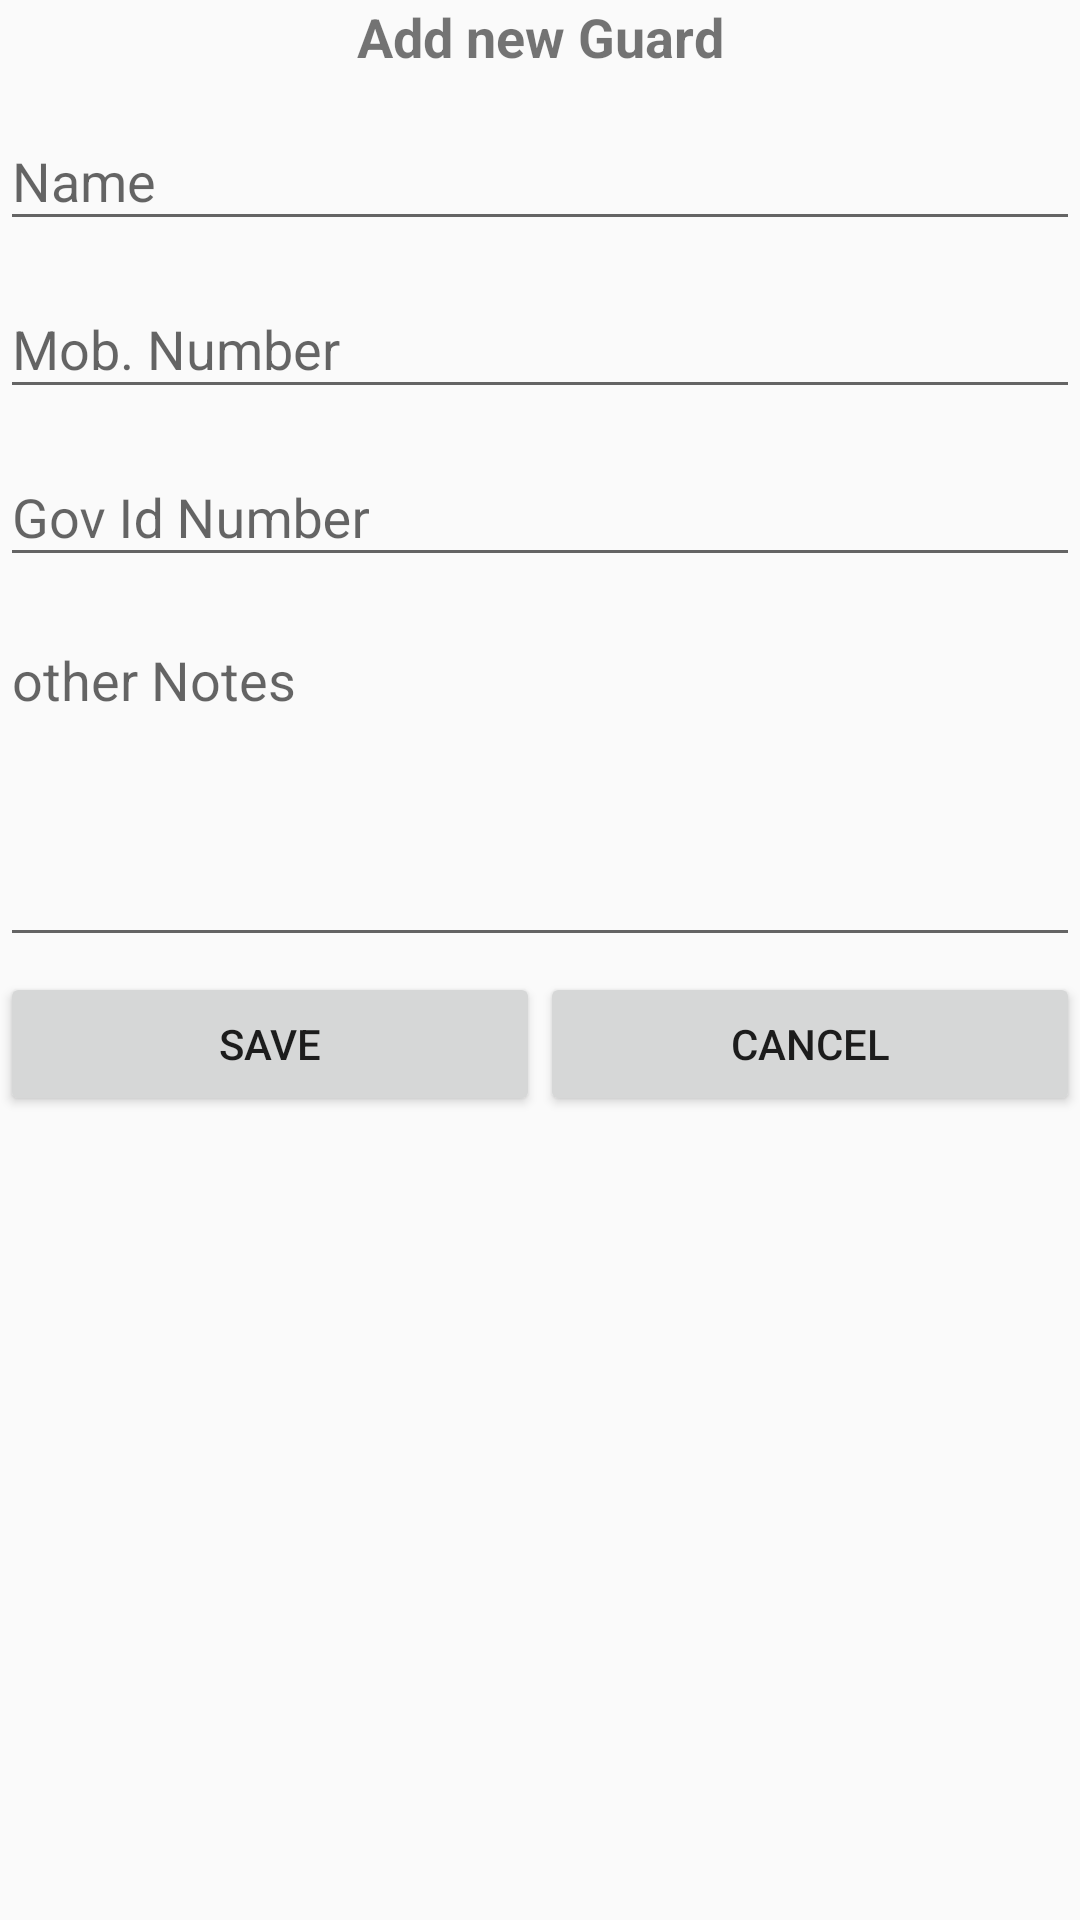

Reconstruct the res/layout file that produces this screen, plus the resources it refers to.
<!-- AndroidManifest.xml: application theme AppTheme -->
<!-- res/layout/activity_guard_add.xml -->
<?xml version="1.0" encoding="utf-8"?>
<LinearLayout xmlns:android="http://schemas.android.com/apk/res/android"
    xmlns:app="http://schemas.android.com/apk/res-auto"
    xmlns:tools="http://schemas.android.com/tools"
    android:layout_width="match_parent"
    android:layout_height="match_parent"
    android:orientation="vertical"
    tools:context=".guardAdd">

    <TextView
        android:id="@+id/textView19"
        android:layout_width="match_parent"
        android:layout_height="wrap_content"
        android:gravity="center_horizontal"
        android:text="Add new Guard"
        android:textSize="18sp"
        android:textStyle="bold" />

    <android.support.design.widget.TextInputLayout
        android:id="@+id/floatinghint_guardName"
        android:layout_width="match_parent"
        android:layout_height="wrap_content"
        android:orientation="vertical"
        app:hintTextAppearance="@style/FloatingHint">

        <EditText
            android:id="@+id/etGuardName"
            android:layout_width="match_parent"
            android:layout_height="wrap_content"
            android:ems="10"
            android:hint="Name"
            android:inputType="textPersonName"
            android:textAllCaps="false" />
        </android.support.design.widget.TextInputLayout>
    <android.support.design.widget.TextInputLayout
        android:id="@+id/floatinghint_guardNumber"
        android:layout_width="match_parent"
        android:layout_height="wrap_content"
        android:orientation="vertical"
        app:hintTextAppearance="@style/FloatingHint">

        <EditText
            android:id="@+id/etGuardNumber"
            android:layout_width="match_parent"
            android:layout_height="wrap_content"
            android:ems="10"
            android:hint="Mob. Number"
            android:inputType="phone"
            android:textAllCaps="false" />
    </android.support.design.widget.TextInputLayout>
    <android.support.design.widget.TextInputLayout
        android:id="@+id/floatinghint_guardGovId"
        android:layout_width="match_parent"
        android:layout_height="wrap_content"
        android:orientation="vertical"
        app:hintTextAppearance="@style/FloatingHint">

        <EditText
            android:id="@+id/etGuardGovId"
            android:layout_width="match_parent"
            android:layout_height="wrap_content"
            android:ems="10"
            android:hint="Gov Id Number"
            android:inputType="textPersonName"
            android:textAllCaps="false" />
    </android.support.design.widget.TextInputLayout>
    <android.support.design.widget.TextInputLayout
        android:id="@+id/floatinghint_guardNote"
        android:layout_width="match_parent"
        android:layout_height="wrap_content"
        android:orientation="vertical"
        app:hintTextAppearance="@style/FloatingHint">

        <EditText
            android:id="@+id/etGuardNote"
            android:layout_width="match_parent"
            android:layout_height="112dp"
            android:ems="10"
            android:gravity="top"
            android:hint="other Notes"
            android:inputType="textPersonName"
            android:textAllCaps="false" />
    </android.support.design.widget.TextInputLayout>

    <LinearLayout
        android:layout_width="match_parent"
        android:layout_height="match_parent"
        android:orientation="horizontal">

        <Button
            android:id="@+id/btnGuardSave"
            android:layout_width="wrap_content"
            android:layout_height="wrap_content"
            android:layout_marginTop="5dp"
            android:layout_weight="1"
            android:text="save" />

        <Button
            android:id="@+id/btnGuardCancel"
            android:layout_width="wrap_content"
            android:layout_height="wrap_content"
            android:layout_marginTop="5dp"
            android:layout_weight="1"
            android:text="cancel" />
    </LinearLayout>

</LinearLayout>
<!-- resources referenced by this layout -->
<resources>
  <style name="FloatingHint" parent="@android:style/TextAppearance">
          <item name="android:textColor">@color/colorPrimary</item>
      </style>
  <style name="AppTheme" parent="Theme.AppCompat.Light.DarkActionBar">
          
          <item name="colorPrimary">@color/colorPrimary</item>
          <item name="colorPrimaryDark">@color/colorPrimaryDark</item>
          <item name="colorAccent">@color/colorAccent</item>
      </style>
  <!-- not gathered from this repository: default colours our renderer supplied (Android Studio template values) -->
  <color name="colorPrimary">#FF6200EE</color>
  <color name="colorPrimaryDark">#FF3700B3</color>
  <color name="colorAccent">#FF03DAC5</color>
</resources>
